2-way image classification set "data" from GitHub (dark-capricornus/Brain-tumor-detection-using-cnn); label vocabulary: no tumor, tumor.

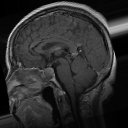
Label: tumor

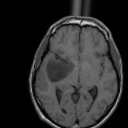
Label: no tumor

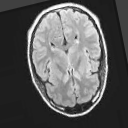
Label: no tumor

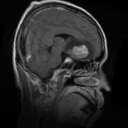
Label: tumor

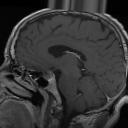
Label: tumor

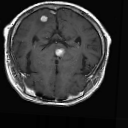
Label: no tumor
